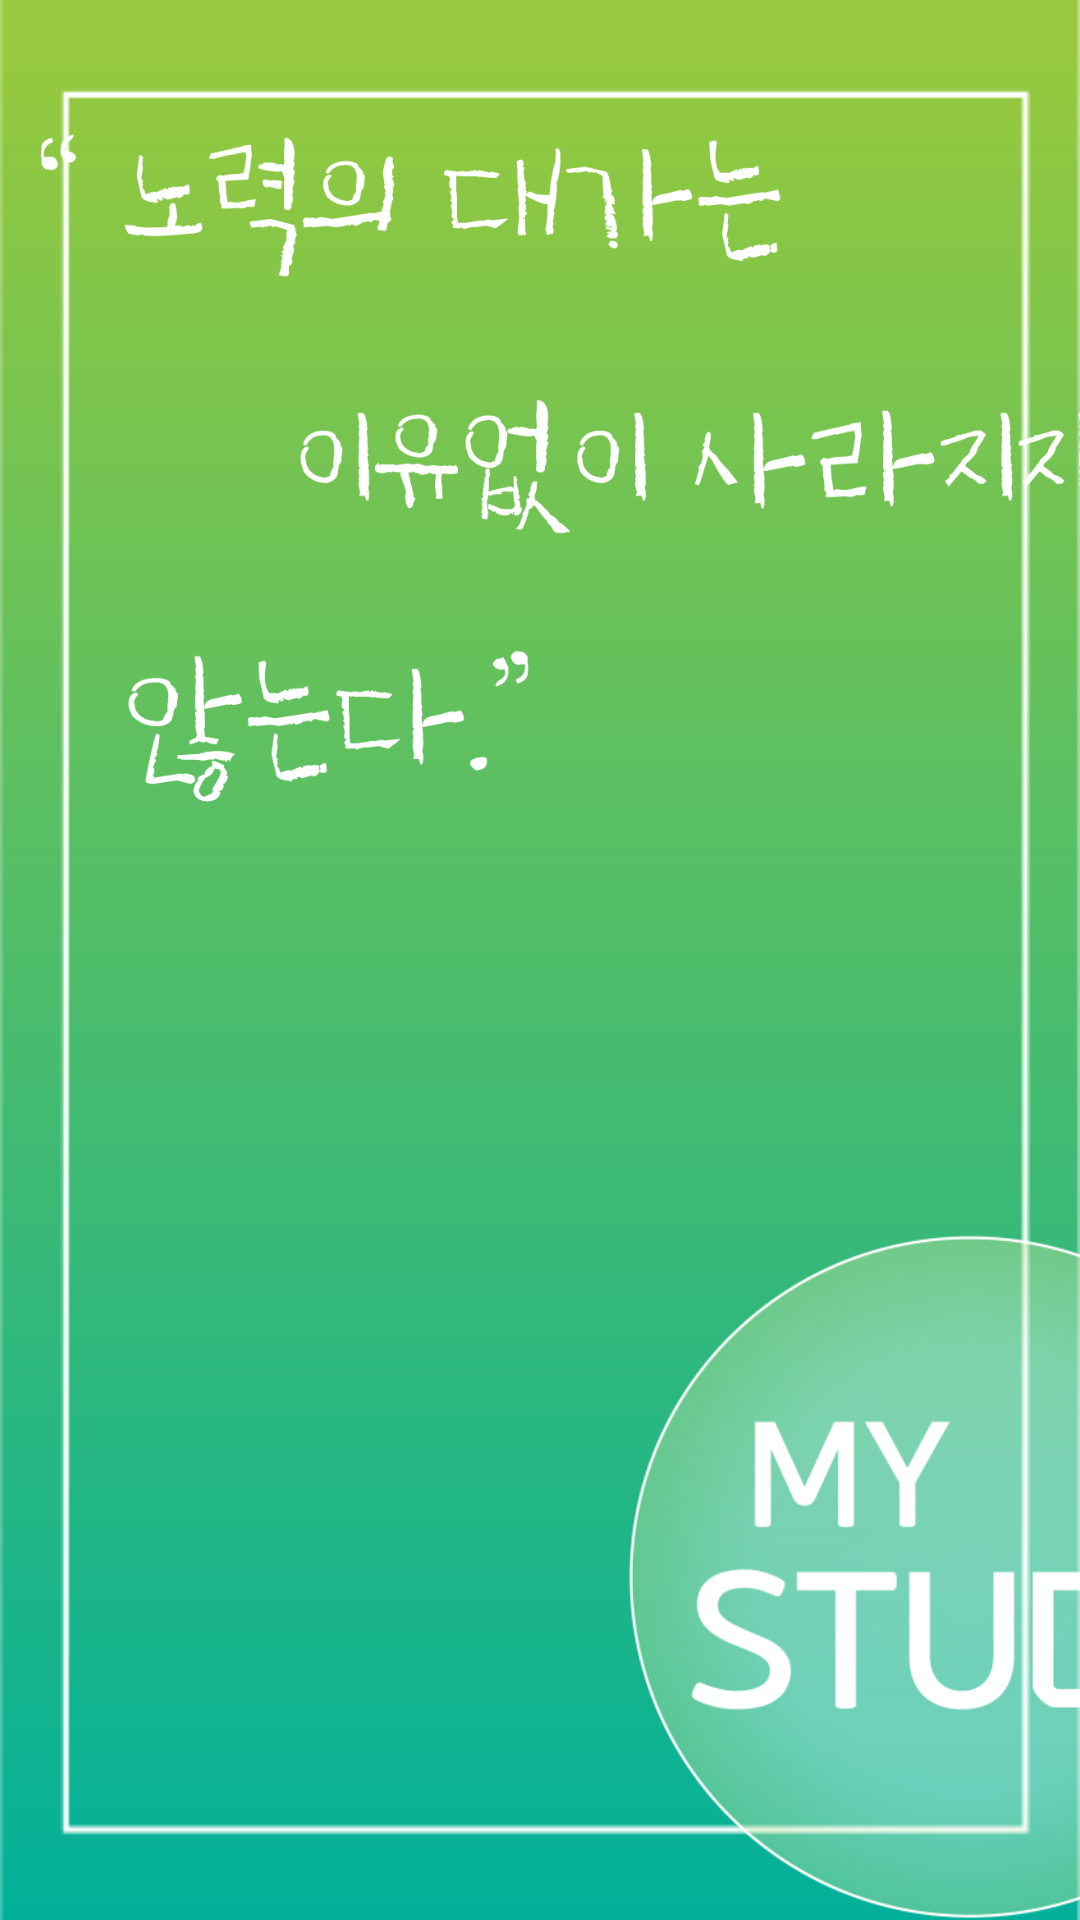

Reconstruct the res/layout file that produces this screen, plus the resources it refers to.
<!-- AndroidManifest.xml: application theme AppTheme -->
<!-- res/layout/menu.xml -->
<?xml version="1.0" encoding="utf-8"?>
<LinearLayout xmlns:android="http://schemas.android.com/apk/res/android"
    android:layout_width="match_parent"
    android:layout_height="match_parent"
    android:layout_gravity="center"
    android:gravity="center"
    android:orientation="vertical"
    android:background="@drawable/background_s">

<ImageView
    android:src="@drawable/good"
    android:layout_width="400dp"
    android:layout_height="300dp"
    android:layout_marginTop="10dp"/>

    <LinearLayout
        android:gravity="center"
        android:layout_marginTop="100dp"
        android:layout_width="match_parent"
        android:layout_height="wrap_content">
        <ImageButton
            android:id="@+id/piterStart"
            android:layout_width="250dp"
            android:layout_height="250dp"
            android:src="@drawable/piterstart"
            android:background="#00000000"
            android:scaleType="centerInside"/>
        <ImageButton
            android:id="@+id/myStudy"
            android:layout_marginLeft="35dp"
            android:layout_width="240dp"
            android:layout_height="240dp"
            android:src="@drawable/mystudy"
            android:background="#00000000"
            android:scaleType="centerInside"/>
    </LinearLayout>
</LinearLayout>
<!-- resources referenced by this layout -->
<resources>
  <!-- drawable background_s: png bitmap (drawable, 4179 bytes) -->
  <!-- drawable good: png bitmap (drawable, 43353 bytes) -->
  <!-- drawable mystudy: png bitmap (drawable, 64967 bytes) -->
  <style name="AppTheme" parent="Theme.AppCompat.Light.DarkActionBar">
          
          <item name="colorPrimary">@color/colorPrimary</item>
          <item name="colorPrimaryDark">@color/colorPrimaryDark</item>
          <item name="colorAccent">@color/colorAccent</item>
          <item name="windowActionBar">false</item>
          <item name="windowNoTitle">true</item>
      </style>
  <color name="colorPrimary">#1F9145</color>
  <color name="colorPrimaryDark">#1F9145</color>
  <color name="colorAccent">#C8E5CE</color>
</resources>
